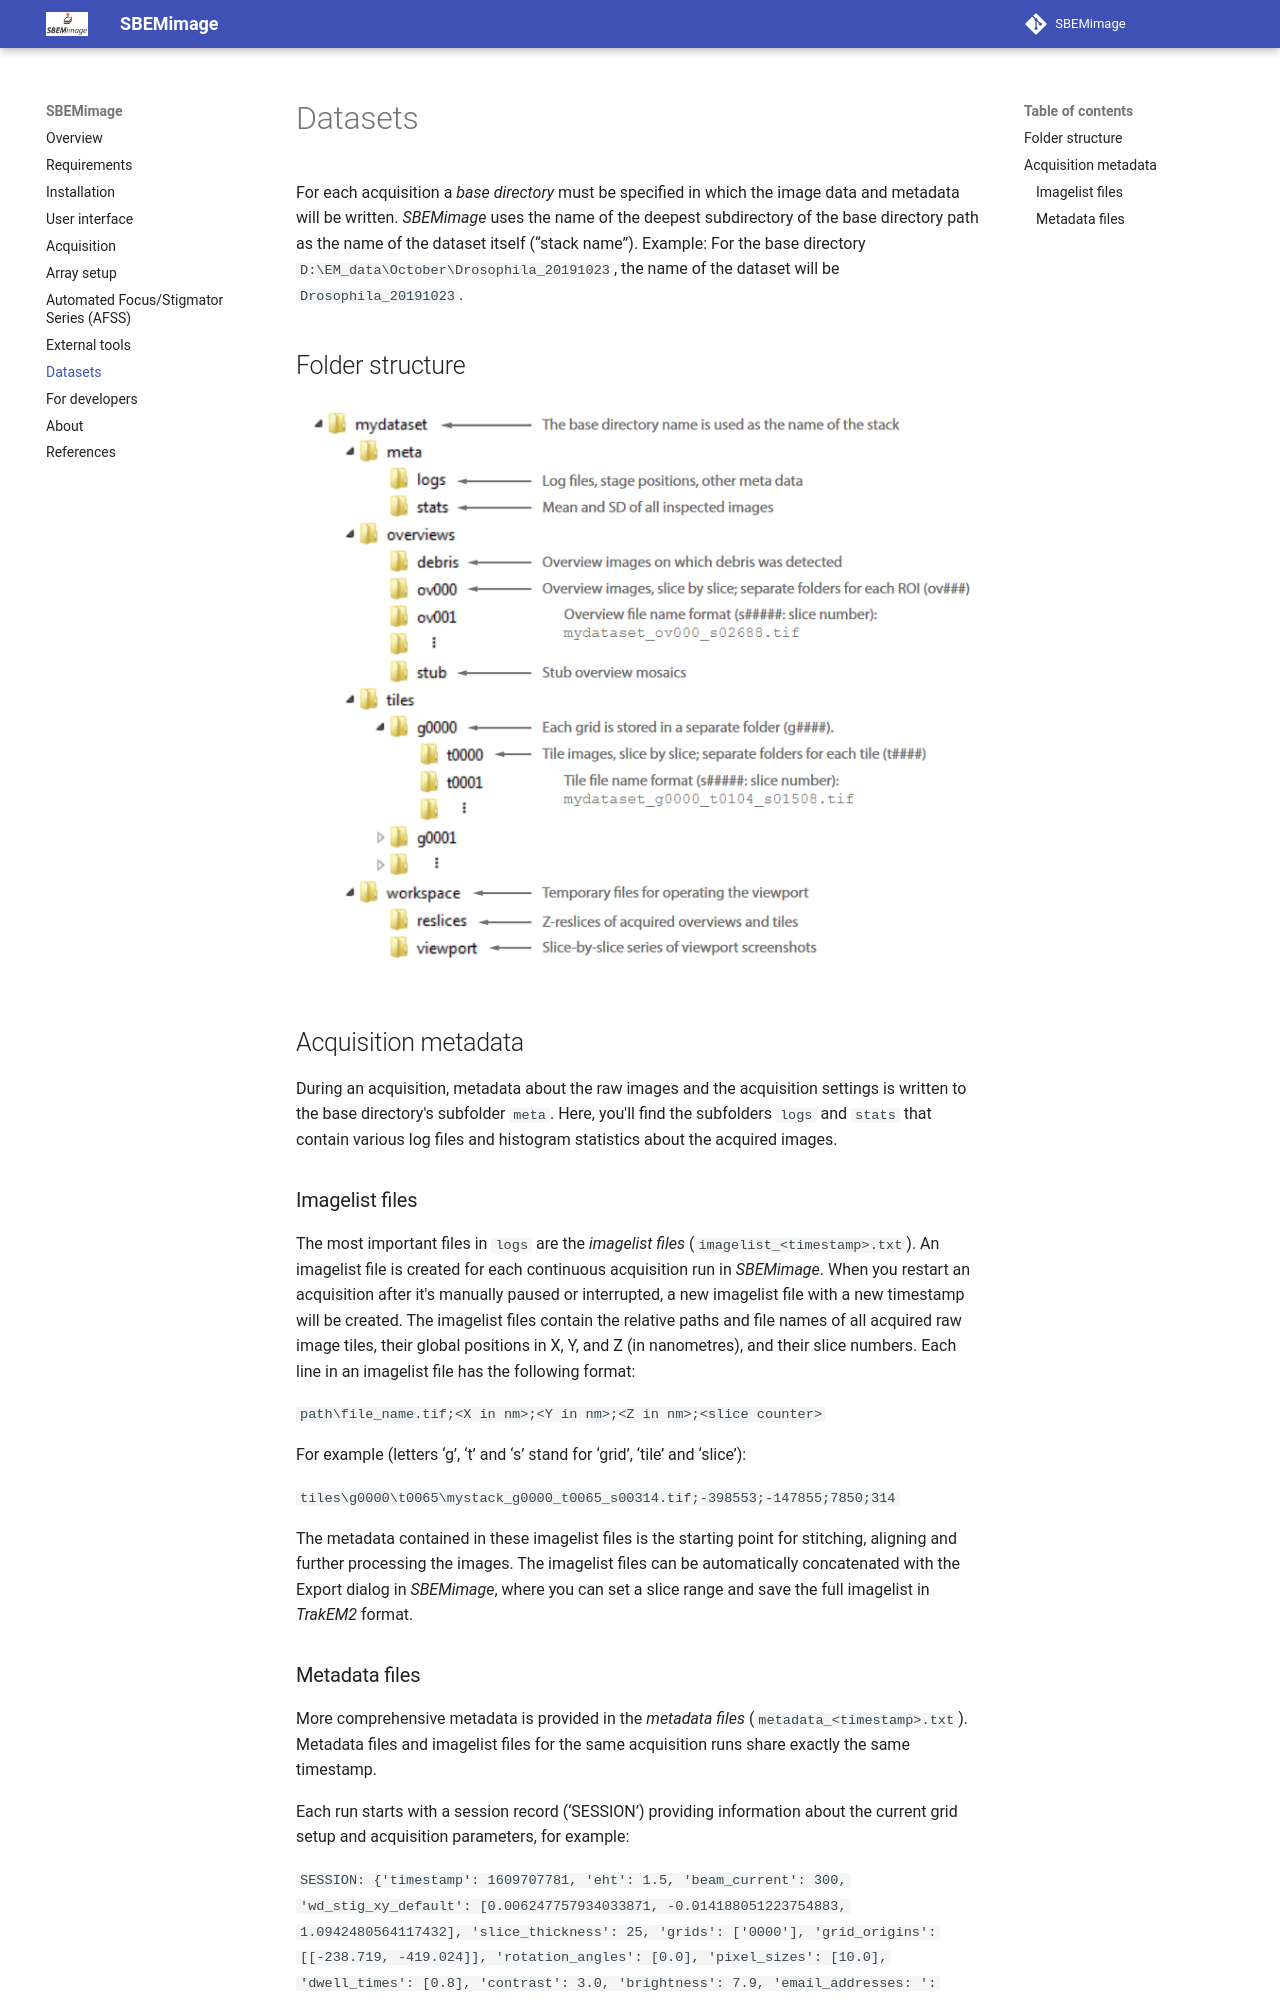

repository: SBEMimage/SBEMimage · page: datasets/index.html · generator: mkdocs

# Datasets

For each acquisition a *base directory* must be specified in which the
image data and metadata will be written. *SBEMimage* uses the name of
the deepest subdirectory of the base directory path as the name of the
dataset itself (“stack name”). Example: For the base directory
`D:\EM_data\October\Drosophila_20191023`, the name of the dataset will
be `Drosophila_20191023`.

## Folder structure

![Folder structure of a base directory](images/dataset_folders.png)

## Acquisition metadata

During an acquisition, metadata about the raw images and the acquisition
settings is written to the base directory's subfolder `meta`. Here,
you'll find the subfolders `logs` and `stats` that contain various log
files and histogram statistics about the acquired images.

### Imagelist files

The most important files in `logs` are the *imagelist files*
(`imagelist_<timestamp>.txt`). An imagelist file is created for each
continuous acquisition run in *SBEMimage*. When you restart an
acquisition after it's manually paused or interrupted, a new imagelist
file with a new timestamp will be created. The imagelist files contain
the relative paths and file names of all acquired raw image tiles, their
global positions in X, Y, and Z (in nanometres), and their slice
numbers. Each line in an imagelist file has the following format:

`path\file_name.tif;<X in nm>;<Y in nm>;<Z in nm>;<slice counter>`

For example (letters ‘g’, ‘t’ and ‘s’ stand for ‘grid’, ‘tile’ and
‘slice’):

`tiles\g0000\t0065\mystack_g0000_t0065_s00314.tif;-398553;-147855;7850;314`

The metadata contained in these imagelist files is the starting point
for stitching, aligning and further processing the images. The imagelist
files can be automatically concatenated with the Export dialog in
*SBEMimage*, where you can set a slice range and save the full imagelist
in *TrakEM2* format.
